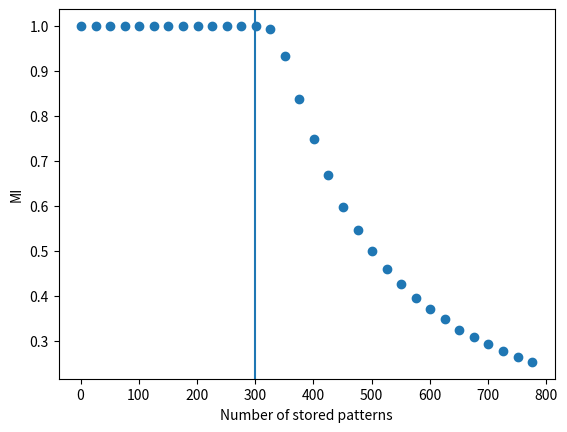

The script that saved this image:
import numpy as np
import matplotlib.pyplot as plt
import math
from itertools import combinations


def sign(x):

    y = np.sign(x)

    if type(x) == int or type(x) == float:
        y = 1 if y == 0 else y
        return y
    else:  #should be list or np array
        y[y == 0] = 1
    return y


def topk(x, k):

    topk_x = np.zeros_like(x)

    if x.ndim == 1:
        k_indices = np.argsort(x)[-k:]
        topk_x[k_indices] = 1
 
    elif x.ndim == 2:
        k_indices = np.argsort(x, axis=0)[-k:, :]
        col_indices = np.arange(x.shape[1])
        topk_x[k_indices, col_indices] = 1

    return topk_x


def k_hot_patterns(NL, k):
    idx_combinations = list(combinations(range(NL), k))
    matrix = np.zeros((NL, len(idx_combinations)))
    for i in range(matrix.shape[1]):
        matrix[:, i][list(idx_combinations[i])] = 1
    return matrix


def get_random_patterns(p, NF):
    patterns = np.zeros((NF, p))
    for i in range(p):
        pattern = np.random.choice([-1, 1], size=NF)
        patterns[:, i] = pattern
    return patterns


def corrupt_pattern(pattern, noise):
    rand_indices = np.where(np.random.rand(pattern.shape[0]) < noise, -1, 1)
    corrupted = pattern * rand_indices
    return corrupted


def get_overlap(state, pattern):
    return np.mean(state * pattern, axis=0)


def get_mutual_info(state, pattern):
    m = np.array(get_overlap(state, pattern))
    a, b = (1 + m)/2, (1 - m)/2
    s = a * np.log2(np.where(a > 0, a, 1)) + b* np.log2(np.where(b > 0, b, 1))
    return 1 + s


def scaffold_layers(NL, NH, C, k):

    W_HL = np.random.normal(0, 1, size=(NH, NL))
    L = k_hot_patterns(NL, k)

    # get hidden layer fixed points
    H = sign(W_HL @ L)

    # learn H to L weights
    W_LH = (1/C) * (L @ H.T)

    return L, W_HL, H, W_LH


def scaffold_step(h, W_HL, W_LH, k):
    l = topk(W_LH @ h, k)
    h_step = sign(W_HL @ l)
    return l, h_step


def feature_weights(F, H):
    N_patts = F.shape[1]

    #scaffold has n choose k points but we are only storing N_patts patterns, so learn weights with N_patts learned patterns only
    H_till_Npatts = H[:, :N_patts]

    W_HF = H_till_Npatts @ np.linalg.pinv(F)
    W_FH = F @ np.linalg.pinv(H_till_Npatts)

    return W_HF, W_FH


def mesh_recall(f_cued, k, W_HF, W_LH, W_HL, W_FH):
    f = f_cued
    h = sign(W_HF @ f)
    l = topk(W_LH @ h, k)
    h = sign(W_HL @ l)
    f = sign(W_FH @ h)

    return f


if __name__ == "__main__":

    NL, NH, NF, k = 18, 300, 816, 3
    C = math.comb(NL, k)
    L, W_HL, H, W_LH = scaffold_layers(NL, NH, C, k)

    pattern_range = np.arange(1, 800, 25)
    plot_list = []

    for N_patts in pattern_range:
        F = get_random_patterns(N_patts, NF)
        W_HF, W_FH = feature_weights(F, H)

        #noisy cues
        #F_cued = F * np.where(np.random.rand(F.shape[0], F.shape[1]) < 0.2, -1, 1)
        #F_recalled = mesh_recall(F_cued, k, W_HF, W_LH, W_HL, W_FH)

        #perfect cues 
        F_recalled = mesh_recall(F, k, W_HF, W_LH, W_HL, W_FH)

        #plot overlap
        #overlap = np.mean(get_overlap(F_recalled, F))
        #plot_list.append(overlap)

        #plot mutual information
        mutual_info = np.mean(get_mutual_info(F_recalled, F))
        plot_list.append(mutual_info)

    plt.scatter(pattern_range, plot_list)
    plt.xlabel("Number of stored patterns")
    plt.ylabel("MI")
    plt.axvline(x=NH)
    plt.show()
